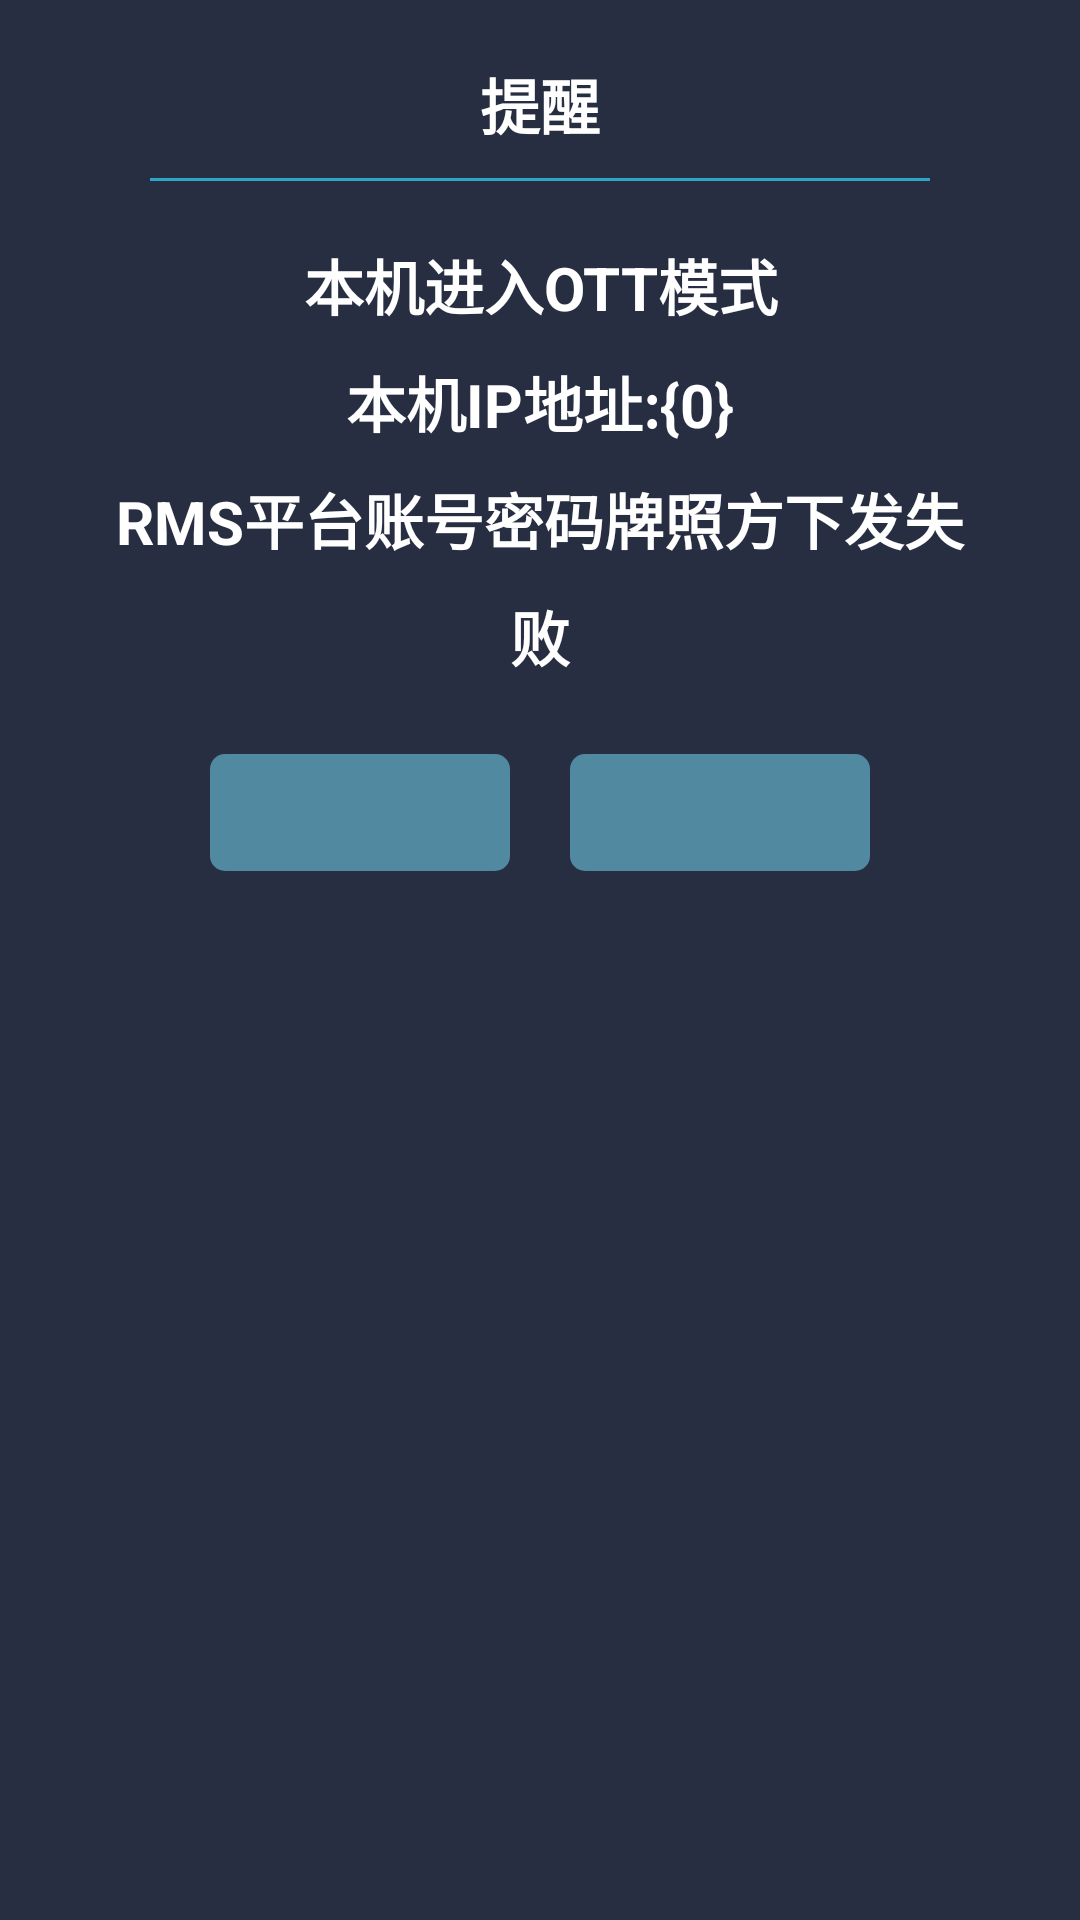

Here is an Android app screen rendered from its layout file. Give the layout XML and the strings, colors and styles it references.
<!-- AndroidManifest.xml: application theme AppTheme -->
<!-- res/layout/dialog_auth_status.xml -->
<?xml version="1.0" encoding="utf-8"?>
<LinearLayout xmlns:android="http://schemas.android.com/apk/res/android"
    xmlns:tools="http://schemas.android.com/tools"
    android:layout_width="match_parent"
    android:layout_height="wrap_content"
    android:background="@color/color_272E41"
    android:orientation="vertical"
    android:paddingTop="10dp"
    android:paddingBottom="10dp">

    <TextView
        style="@style/dialog_title_text_style"
        android:text="@string/dialog_remind_title" />

    <View style="@style/dialog_title_line" />

    <TextView
        android:id="@+id/tv_status_content"
        android:layout_width="match_parent"
        android:layout_height="wrap_content"
        android:layout_margin="10dp"
        android:gravity="center"
        android:lineSpacingExtra="10dp"
        android:paddingLeft="20dp"
        android:paddingTop="10dp"
        android:paddingRight="20dp"
        android:paddingBottom="10dp"
        android:text="@string/dialog_license_error"
        android:textColor="@android:color/white"
        android:textSize="20sp"
        android:textStyle="bold" />

    <LinearLayout
        android:layout_width="match_parent"
        android:layout_height="wrap_content"
        android:layout_margin="5dp"
        android:gravity="center"
        android:orientation="horizontal">

        <TextView
            android:id="@+id/btn_auth_confirm"
            style="@style/dialog_button_style"
            android:layout_marginEnd="10dp"
            android:layout_marginRight="10dp"
            tools:text="确定" />

        <TextView
            android:id="@+id/btn_auth_cancel"
            style="@style/dialog_button_style"
            android:layout_marginStart="10dp"
            android:layout_marginLeft="10dp"
            tools:text="取消" />
    </LinearLayout>
</LinearLayout>
<!-- resources referenced by this layout -->
<resources>
  <color name="color_272E41">#272E41</color>
  <string name="dialog_license_error">本机进入OTT模式\n本机IP地址:{0}\nRMS平台账号密码牌照方下发失败</string>
  <string name="dialog_remind_title">提醒</string>
  <style name="dialog_button_style">
          <item name="android:layout_width">wrap_content</item>
          <item name="android:layout_height">wrap_content</item>
          <item name="android:background">@drawable/dialog_btn_focus_selector</item>
          <item name="android:focusable">true</item>
          <item name="android:gravity">center</item>
          <item name="android:paddingLeft">50dp</item>
          <item name="android:paddingRight">50dp</item>
          <item name="android:paddingTop">10dp</item>
          <item name="android:paddingBottom">10dp</item>
          <item name="android:textColor">@android:color/white</item>
      </style>
  <style name="dialog_title_line">
          <item name="android:layout_width">match_parent</item>
          <item name="android:layout_height">1dp</item>
          <item name="android:layout_marginLeft">50dp</item>
          <item name="android:layout_marginRight">50dp</item>
          <item name="android:background">@color/color_2BA6C4</item>
      </style>
  <style name="dialog_title_text_style">
          <item name="android:layout_width">wrap_content</item>
          <item name="android:layout_height">wrap_content</item>
          <item name="android:layout_margin">10dp</item>
          <item name="android:textColor">@android:color/white</item>
          <item name="android:textSize">20sp</item>
          <item name="android:textStyle">bold</item>
          <item name="android:layout_gravity">center</item>
      </style>
  <style name="AppTheme" parent="Theme.AppCompat.Light.NoActionBar">
          
          <item name="colorPrimary">@color/colorPrimary</item>
          <item name="colorPrimaryDark">@color/colorPrimaryDark</item>
          <item name="colorAccent">@color/colorAccent</item>
      </style>
  <!-- drawable dialog_btn_focus_selector (drawable) -->
  <?xml version="1.0" encoding="utf-8"?>
  <selector xmlns:android="http://schemas.android.com/apk/res/android">
      <item android:state_focused="true">
          <shape>
              <solid android:color="@color/color_5094D4" />
              <corners android:radius="5dp" />
              <stroke android:width="1dp" android:color="@color/color_D9F6FF" />
          </shape>
      </item>
      <item android:state_focused="false">
          <shape>
              <solid android:color="@color/color_5089A0" />
              <corners android:radius="5dp" />
          </shape>
      </item>
      <item>
          <shape>
              <solid android:color="#5089A0" />
              <corners android:radius="5dp" />
          </shape>
      </item>
  </selector>
  <color name="color_2BA6C4">#2BA6C4</color>
  <color name="colorPrimary">#008577</color>
  <color name="colorPrimaryDark">#00574B</color>
  <color name="colorAccent">#D81B60</color>
  <color name="color_5094D4">#5094D4</color>
  <color name="color_D9F6FF">#D9F6FF</color>
  <color name="color_5089A0">#5089A0</color>
</resources>
